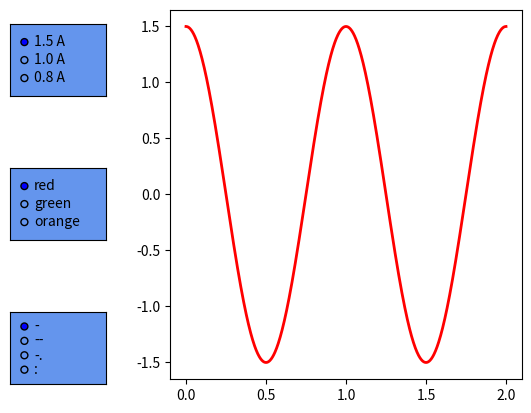

Source code (Python):
import matplotlib.pyplot as plt
import numpy as np

from matplotlib.widgets import RadioButtons

x = np.linspace(0.0,2.0,1000)
y1 = 1.5*np.cos(2*np.pi*x)
y2 = 1.0*np.cos(2*np.pi*x)
y3 = 0.8*np.cos(2*np.pi*x)

fig,ax = plt.subplots(1,1)
line, = ax.plot(x,y1,color="red",lw=2)
plt.subplots_adjust(left=0.35)

axesbgcolor = "cornflowerblue"

# a set of radionbuttons about amplitude
ax1 = plt.axes([0.1,0.7,0.15,0.15],facecolor=axesbgcolor)
radio1 = RadioButtons(ax1,("1.5 A","1.0 A","0.8 A"))

def amplitudefunc(label):
    hzdict = {"1.5 A":y1,"1.0 A":y2,"0.8 A":y3}
    ydata = hzdict[label]
    line.set_ydata(ydata)
    plt.draw()

radio1.on_clicked(amplitudefunc)

# a set of radiobuttons about color
ax2 = plt.axes([0.1,0.4,0.15,0.15],facecolor=axesbgcolor)
radio2 = RadioButtons(ax2,("red","green","orange"))

def colorfunc(label):
    line.set_color(label)
    plt.draw()

radio2.on_clicked(colorfunc)

# a set of radionbuttons about linestyle
ax3 = plt.axes([0.1,0.1,0.15,0.15],facecolor=axesbgcolor)
radio3 = RadioButtons(ax3,("-","--","-.",":"))

def linestylefunc(label):
    line.set_linestyle(label)
    plt.draw()

radio3.on_clicked(linestylefunc)

plt.show()
